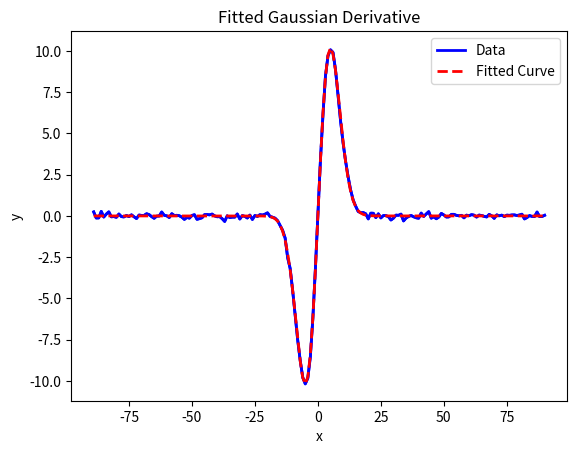

Reproduce this figure in Python.
import numpy as np
import matplotlib.pyplot as plt
from scipy.optimize import minimize

def DoG_fit(x, y, plots=False):
    # Define the first derivative of a Gaussian model
    def gaussian_derivative(p, x):
        w, amp = p
        k = np.sqrt(2) / np.exp(-0.5)
        y_model = x * amp * w * k * np.exp(-w * x**2)
        return y_model

    def objective_function(p, x, y):
        y_model = gaussian_derivative(p, x)
        return np.sum((y - y_model)**2)

    # Initial parameter values
    initial_params = np.array([0.01, 30])

    # Use minimize to fit the model to the data
    fit_result = minimize(objective_function, initial_params, args=(x, y), method="Nelder-Mead")

    # Extract the fitted parameters
    fitted_params = fit_result.x

    # Generate the fitted curve
    y_fit = gaussian_derivative(fitted_params, x)

    # Calculate R-squared
    ss_total = np.sum((y - np.mean(y))**2)
    ss_residual = np.sum((y - y_fit)**2)
    r_squared = 1 - ss_residual / ss_total

    # Plot the original data and the fitted curve
    if plots:
        plt.plot(x, y, color="blue", linewidth=2, label="Data")
        plt.plot(x, y_fit, color="red", linewidth=2, linestyle="--", label="Fitted Curve")
        plt.xlabel("x")
        plt.ylabel("y")
        plt.title("Fitted Gaussian Derivative")
        plt.legend()
        plt.show()

    return np.concatenate((fitted_params, np.array([r_squared]), y_fit))

# Example usage:
# x: range of possible values over which serial dependence measure influences your data, -89:90 deg
# y: behavioral error measurement, deg (from circular standard deviation)
# DoG_fit_result = DoG_fit(x_data, y_data, plots=True)


def puredog(w, a, x, noise):
    k = np.sqrt(2) / np.exp(-0.5)
    y = x * a * w * k * np.exp(-w * x**2) + np.random.normal(0, noise, len(x))
    
    plt.plot(x, y, color="blue", linewidth=2)
    plt.xlabel("x")
    plt.ylabel("y")
    plt.title("DoG Function")
    plt.show()
    
    return np.column_stack((x, y))

# Example usage:
# Replace the values with your desired parameters
# w is curve width scaling parameter
# a is amplitude of curve peaks, interpret as the amount of serial dependence bias
df = puredog(0.02, 71.8, np.arange(-89, 91), 0.1)
DoG_fit_result = DoG_fit(df[:, 0], df[:, 1], plots=True)